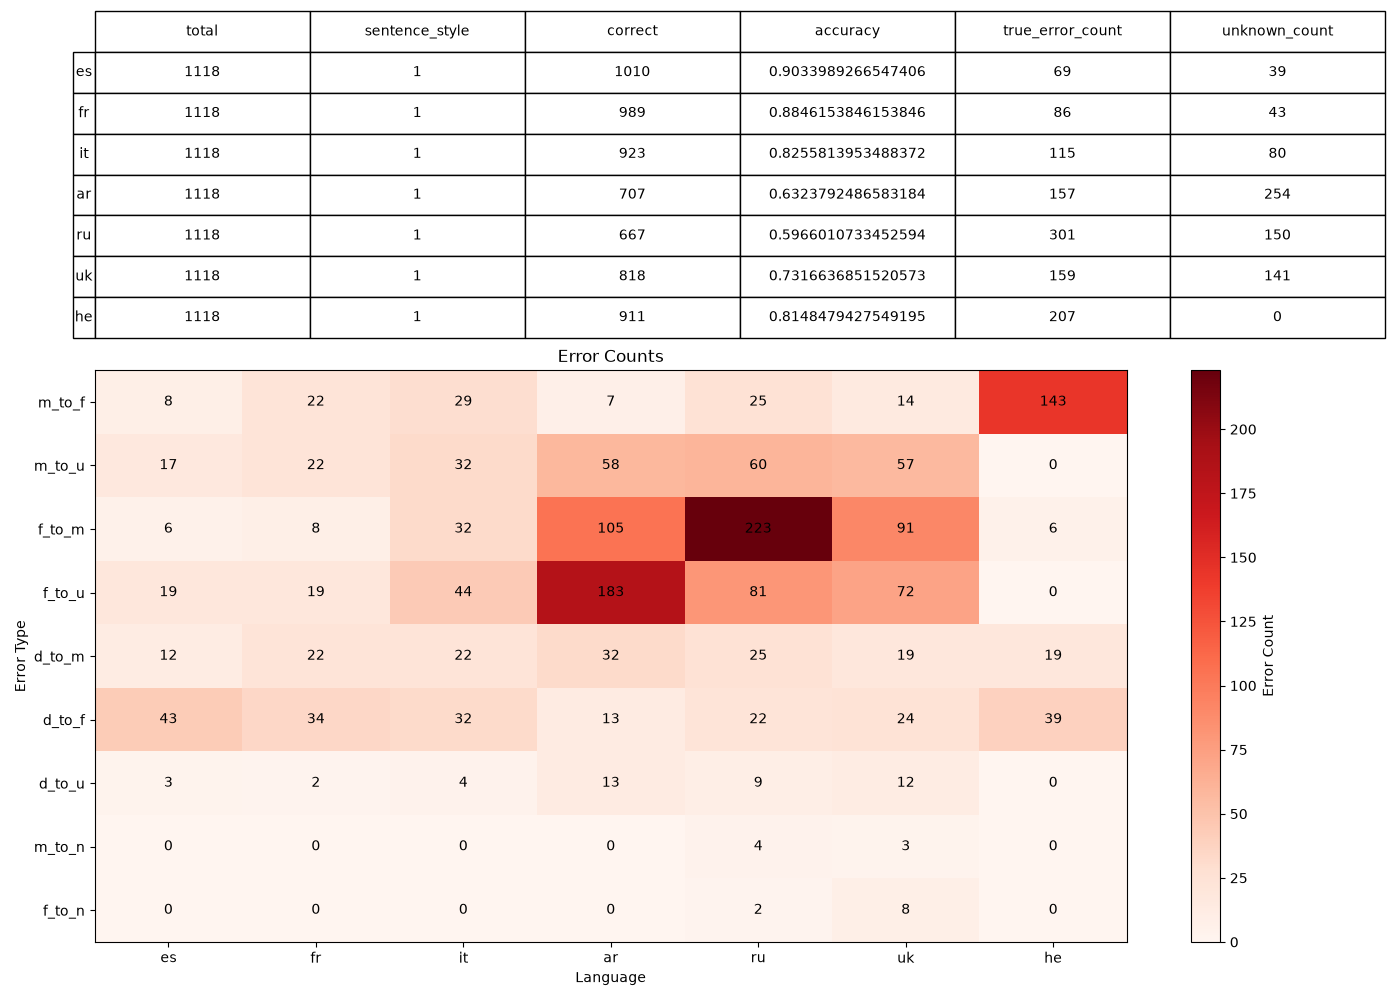

The file beside this chart, header and first rows:
, 0, 1, 2, 3, 4, 5, 6
language, es, fr, it, ar, ru, uk, he
sentence_style, 1, 1, 1, 1, 1, 1, 1
total, 1118, 1118, 1118, 1118, 1118, 1118, 1118
correct, 1010, 989, 923, 707, 667, 818, 911
accuracy, 0.9034, 0.8846, 0.8256, 0.6324, 0.5966, 0.7317, 0.8148
true_error_count, 69, 86, 115, 157, 301, 159, 207
unknown_count, 39, 43, 80, 254, 150, 141, 0
error_m_to_f, 8, 22, 29, 7, 25, 14, 143
error_m_to_u, 17, 22, 32, 58, 60, 57, 0
error_f_to_m, 6, 8, 32, 105, 223, 91, 6
error_f_to_u, 19, 19, 44, 183, 81, 72, 0
error_d_to_m, 12, 22, 22, 32, 25, 19, 19
error_d_to_f, 43, 34, 32, 13, 22, 24, 39
error_d_to_u, 3, 2, 4, 13, 9, 12, 0
error_m_to_n, 0, 0, 0, 0, 4, 3, 0
error_f_to_n, 0, 0, 0, 0, 2, 8, 0
